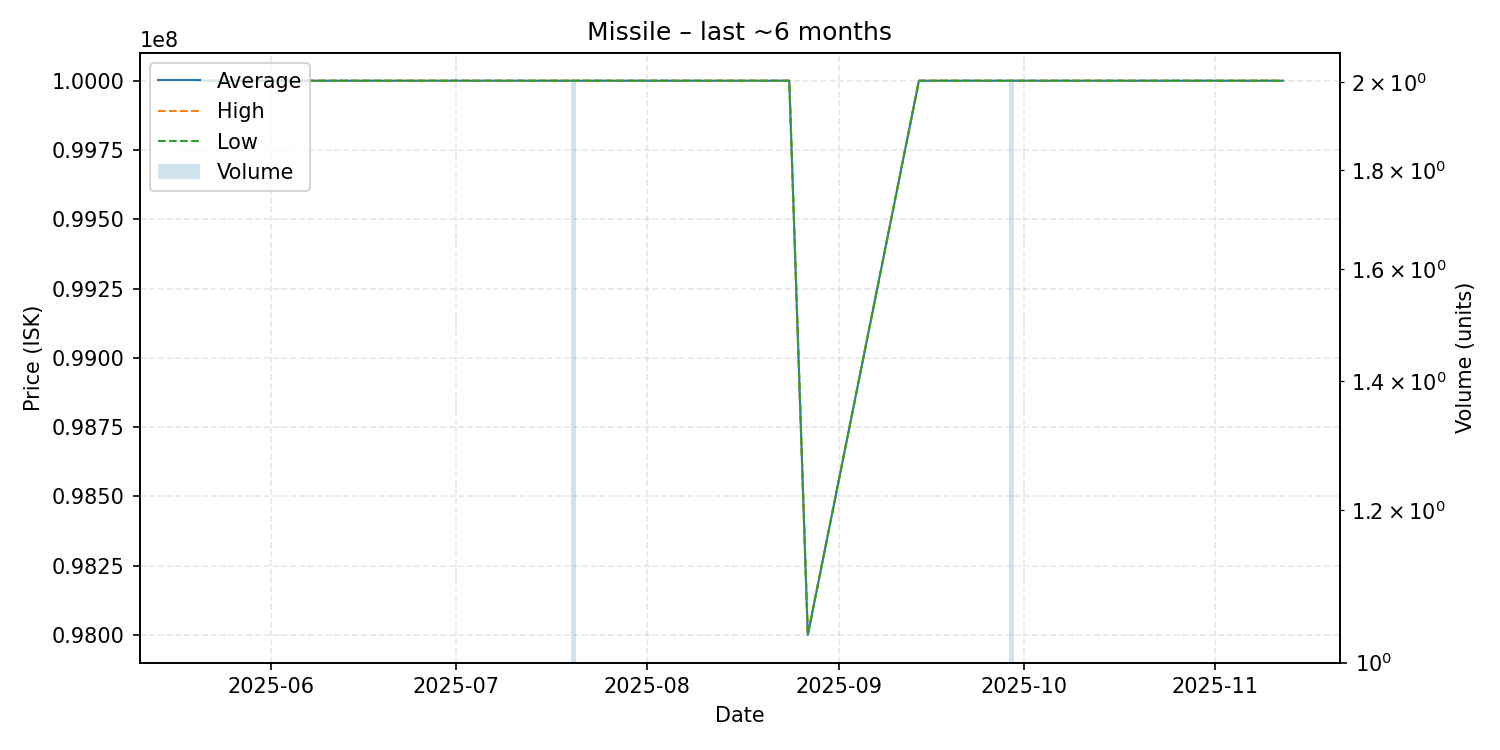

The file beside this chart, header and first rows:
date, average, highest, lowest, order_count, volume
2025-05-20, 100000000, 100000000, 100000000, 1, 1
2025-05-27, 100000000, 100000000, 100000000, 1, 1
2025-05-29, 100000000, 100000000, 100000000, 1, 1
2025-06-02, 100000000, 100000000, 100000000, 1, 1
2025-06-10, 100000000, 100000000, 100000000, 1, 1
2025-07-05, 100000000, 100000000, 100000000, 1, 1
2025-07-06, 100000000, 100000000, 100000000, 1, 1
2025-07-12, 100000000, 100000000, 100000000, 1, 1
2025-07-20, 100000000, 100000000, 100000000, 2, 2
2025-08-01, 100000000, 100000000, 100000000, 1, 1
2025-08-02, 100000000, 100000000, 100000000, 1, 1
2025-08-23, 100000000, 100000000, 100000000, 1, 1
2025-08-24, 100000000, 100000000, 100000000, 1, 1
2025-08-27, 98000000, 98000000, 98000000, 1, 1
2025-09-14, 100000000, 100000000, 100000000, 1, 1
2025-09-23, 100000000, 100000000, 100000000, 1, 1
2025-09-28, 100000000, 100000000, 100000000, 1, 1
2025-09-29, 100000000, 100000000, 100000000, 2, 2
2025-10-01, 100000000, 100000000, 100000000, 1, 1
2025-10-03, 100000000, 100000000, 100000000, 1, 1
2025-11-02, 100000000, 100000000, 100000000, 1, 1
2025-11-12, 100000000, 100000000, 100000000, 1, 1
